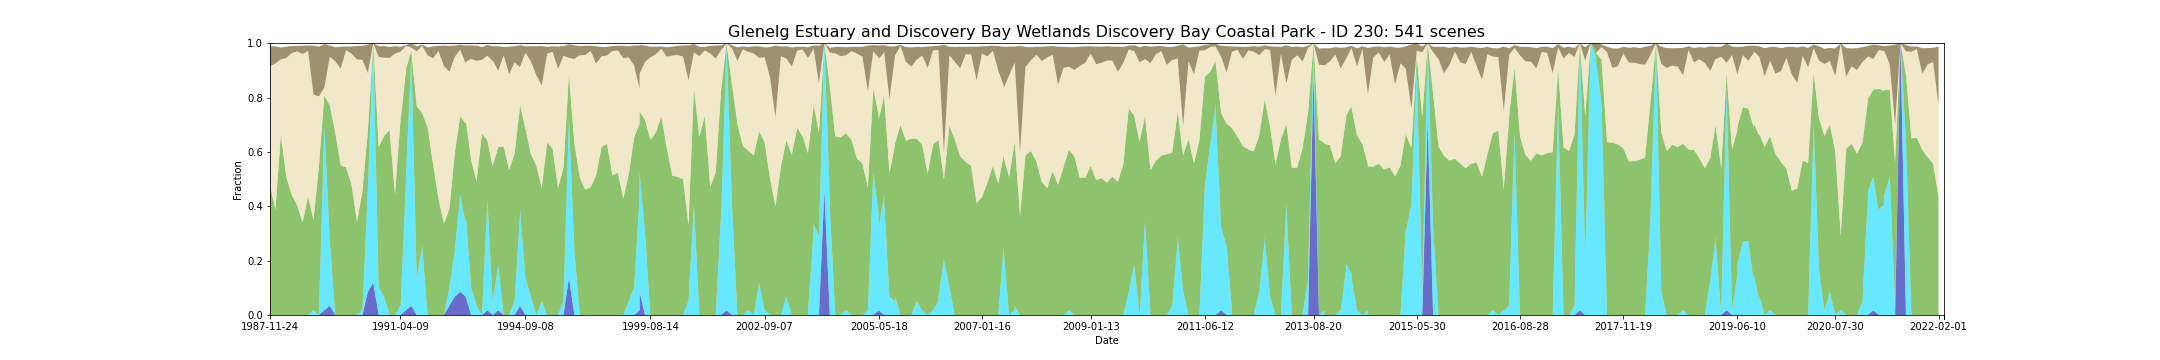

Data behind this chart, as committed beside it:
feature_id, water, wet, bs, pv, npv, pc_missing, date, s3_csv_path, display_time
230, 0.0, 0.0, 0.07373, 0.4764, 0.4393, 0.0, 1987-11-24T23:50:14Z, s3://dea-public-data-dev/projects/WIT/Ra…, 1987-11-24
230, 0.0, 0.0, 0.06288, 0.388, 0.5375, 0.0, 1988-01-27T23:51:42Z, s3://dea-public-data-dev/projects/WIT/Ra…, 1988-01-27
230, 0.0, 0.0, 0.04339, 0.6637, 0.2768, 0.0, 1988-11-10T23:52:58Z, s3://dea-public-data-dev/projects/WIT/Ra…, 1988-11-10
230, 0.0, 0.0, 0.04339, 0.6637, 0.2768, 0.0, 1988-11-10T23:52:34Z, s3://dea-public-data-dev/projects/WIT/Ra…, 1988-11-10
230, 0.0, 0.0, 0.04169, 0.5078, 0.4376, 0.0, 1988-12-12T23:52:47Z, s3://dea-public-data-dev/projects/WIT/Ra…, 1988-12-12
230, 0.0, 0.0, 0.04169, 0.5078, 0.4376, 0.0, 1988-12-12T23:52:23Z, s3://dea-public-data-dev/projects/WIT/Ra…, 1988-12-12
230, 0.0, 0.0, 0.02644, 0.4414, 0.5219, 0.0, 1989-01-13T23:52:08Z, s3://dea-public-data-dev/projects/WIT/Ra…, 1989-01-13
230, 0.0, 0.0, 0.02644, 0.4414, 0.5219, 0.0, 1989-01-13T23:52:32Z, s3://dea-public-data-dev/projects/WIT/Ra…, 1989-01-13
230, 0.0, 0.0, 0.02, 0.4041, 0.5659, 0.0, 1989-01-29T23:52:00Z, s3://dea-public-data-dev/projects/WIT/Ra…, 1989-01-29
230, 0.0, 0.0, 0.03051, 0.3403, 0.6197, 0.0, 1989-03-02T23:51:43Z, s3://dea-public-data-dev/projects/WIT/Ra…, 1989-03-02
230, 0.0, 0.0, 0.03051, 0.3403, 0.6197, 0.0, 1989-03-02T23:52:07Z, s3://dea-public-data-dev/projects/WIT/Ra…, 1989-03-02
230, 0.0, 0.0, 0.02, 0.4353, 0.5366, 0.0, 1989-04-03T23:51:29Z, s3://dea-public-data-dev/projects/WIT/Ra…, 1989-04-03
230, 0.0, 0.0, 0.02, 0.4353, 0.5366, 0.0, 1989-04-03T23:51:05Z, s3://dea-public-data-dev/projects/WIT/Ra…, 1989-04-03
230, 0.0, 0.01754, 0.1798, 0.3325, 0.4614, 0.0339, 1989-04-19T23:50:55Z, s3://dea-public-data-dev/projects/WIT/Ra…, 1989-04-19
230, 0.0, 0.0, 0.1829, 0.548, 0.2564, 0.0, 1989-05-05T23:50:44Z, s3://dea-public-data-dev/projects/WIT/Ra…, 1989-05-05
230, 0.01786, 0.6786, 0.1593, 0.1112, 0.02964, 0.05085, 1989-05-21T23:50:24Z, s3://dea-public-data-dev/projects/WIT/Ra…, 1989-05-21
230, 0.0339, 0.2373, 0.04169, 0.5003, 0.1785, 0.0, 1989-07-24T23:49:11Z, s3://dea-public-data-dev/projects/WIT/Ra…, 1989-07-24
230, 0.0, 0.0, 0.05169, 0.672, 0.2614, 0.0, 1989-10-12T23:47:39Z, s3://dea-public-data-dev/projects/WIT/Ra…, 1989-10-12
230, 0.0, 0.0, 0.05169, 0.672, 0.2614, 0.0, 1989-10-12T23:47:15Z, s3://dea-public-data-dev/projects/WIT/Ra…, 1989-10-12
230, 0.0, 0.0, 0.08102, 0.5508, 0.3553, 0.0, 1989-11-13T23:46:13Z, s3://dea-public-data-dev/projects/WIT/Ra…, 1989-11-13
230, 0.0, 0.0, 0.01322, 0.5431, 0.4317, 0.0, 1989-11-29T23:45:53Z, s3://dea-public-data-dev/projects/WIT/Ra…, 1989-11-29
230, 0.0, 0.0, 0.0261, 0.4798, 0.4815, 0.0, 1989-12-15T23:45:27Z, s3://dea-public-data-dev/projects/WIT/Ra…, 1989-12-15
230, 0.0, 0.0, 0.0261, 0.4798, 0.4815, 0.0, 1989-12-15T23:45:51Z, s3://dea-public-data-dev/projects/WIT/Ra…, 1989-12-15
230, 0.0, 0.0, 0.04963, 0.3422, 0.598, 0.08475, 1990-03-21T23:42:41Z, s3://dea-public-data-dev/projects/WIT/Ra…, 1990-03-21
230, 0.0, 0.0, 0.04963, 0.3422, 0.598, 0.08475, 1990-03-21T23:42:17Z, s3://dea-public-data-dev/projects/WIT/Ra…, 1990-03-21
230, 0.0, 0.01695, 0.05169, 0.4368, 0.4853, 0.0, 1990-05-08T23:42:12Z, s3://dea-public-data-dev/projects/WIT/Ra…, 1990-05-08
230, 0.08475, 0.3729, 0.1037, 0.2175, 0.2156, 0.0, 1990-06-09T23:42:10Z, s3://dea-public-data-dev/projects/WIT/Ra…, 1990-06-09
230, 0.08475, 0.3729, 0.1037, 0.2175, 0.2156, 0.0, 1990-06-09T23:42:34Z, s3://dea-public-data-dev/projects/WIT/Ra…, 1990-06-09
230, 0.1186, 0.8814, 0.0, 0.0, 0.0, 0.0, 1990-06-25T23:42:09Z, s3://dea-public-data-dev/projects/WIT/Ra…, 1990-06-25
230, 0.0, 0.1017, 0.03898, 0.5154, 0.3329, 0.0, 1990-08-12T23:41:58Z, s3://dea-public-data-dev/projects/WIT/Ra…, 1990-08-12
230, 0.0, 0.0678, 0.04271, 0.5915, 0.2873, 0.0, 1990-09-13T23:41:51Z, s3://dea-public-data-dev/projects/WIT/Ra…, 1990-09-13
230, 0.0, 0.0, 0.04, 0.6805, 0.2654, 0.0, 1990-09-29T23:41:39Z, s3://dea-public-data-dev/projects/WIT/Ra…, 1990-09-29
230, 0.0, 0.0, 0.04, 0.6805, 0.2654, 0.0, 1990-09-29T23:42:03Z, s3://dea-public-data-dev/projects/WIT/Ra…, 1990-09-29
230, 0.0, 0.0, 0.02763, 0.4442, 0.5173, 0.0, 1991-02-20T23:43:19Z, s3://dea-public-data-dev/projects/WIT/Ra…, 1991-02-20
230, 0.0, 0.0, 0.02763, 0.4442, 0.5173, 0.0, 1991-02-20T23:42:55Z, s3://dea-public-data-dev/projects/WIT/Ra…, 1991-02-20
230, 0.0, 0.0339, 0.01864, 0.6815, 0.2531, 0.0, 1991-04-09T23:44:13Z, s3://dea-public-data-dev/projects/WIT/Ra…, 1991-04-09
230, 0.0, 0.01695, 0.01864, 0.6953, 0.2561, 0.0, 1991-04-09T23:43:49Z, s3://dea-public-data-dev/projects/WIT/Ra…, 1991-04-09
230, 0.01695, 0.4746, 0.003729, 0.4056, 0.09203, 0.0, 1991-05-27T23:44:38Z, s3://dea-public-data-dev/projects/WIT/Ra…, 1991-05-27
230, 0.01695, 0.4915, 0.003051, 0.3954, 0.08627, 0.0, 1991-05-27T23:45:02Z, s3://dea-public-data-dev/projects/WIT/Ra…, 1991-05-27
230, 0.0339, 0.9153, 0.01593, 0.02186, 0.01271, 0.0, 1991-06-28T23:45:06Z, s3://dea-public-data-dev/projects/WIT/Ra…, 1991-06-28
230, 0.0, 0.1356, 0.01847, 0.6325, 0.2017, 0.0, 1991-08-31T23:46:06Z, s3://dea-public-data-dev/projects/WIT/Ra…, 1991-08-31
230, 0.0, 0.1356, 0.01847, 0.6325, 0.2017, 0.0, 1991-08-31T23:45:42Z, s3://dea-public-data-dev/projects/WIT/Ra…, 1991-08-31
230, 0.0, 0.2542, 0.004407, 0.4885, 0.2478, 0.0, 1991-09-16T23:45:55Z, s3://dea-public-data-dev/projects/WIT/Ra…, 1991-09-16
230, 0.0, 0.0, 0.02932, 0.691, 0.2642, 0.0, 1991-10-18T23:46:33Z, s3://dea-public-data-dev/projects/WIT/Ra…, 1991-10-18
230, 0.0, 0.0, 0.02932, 0.691, 0.2642, 0.0, 1991-10-18T23:46:09Z, s3://dea-public-data-dev/projects/WIT/Ra…, 1991-10-18
230, 0.0, 0.0, 0.04407, 0.5553, 0.389, 0.0, 1991-11-19T23:46:11Z, s3://dea-public-data-dev/projects/WIT/Ra…, 1991-11-19
230, 0.0, 0.0, 0.01915, 0.4278, 0.5434, 0.0, 1992-01-22T23:46:15Z, s3://dea-public-data-dev/projects/WIT/Ra…, 1992-01-22
230, 0.0, 0.0, 0.07525, 0.3361, 0.5798, 0.0, 1992-02-07T23:46:11Z, s3://dea-public-data-dev/projects/WIT/Ra…, 1992-02-07
230, 0.0339, 0.0678, 0.09508, 0.2876, 0.5056, 0.0, 1992-03-26T23:46:03Z, s3://dea-public-data-dev/projects/WIT/Ra…, 1992-03-26
230, 0.0339, 0.0678, 0.09508, 0.2876, 0.5056, 0.0, 1992-03-26T23:46:26Z, s3://dea-public-data-dev/projects/WIT/Ra…, 1992-03-26
230, 0.0678, 0.1695, 0.04136, 0.3588, 0.3539, 0.0, 1992-04-27T23:46:14Z, s3://dea-public-data-dev/projects/WIT/Ra…, 1992-04-27
230, 0.0678, 0.1695, 0.04136, 0.3588, 0.3539, 0.0, 1992-04-27T23:45:50Z, s3://dea-public-data-dev/projects/WIT/Ra…, 1992-04-27
230, 0.08475, 0.3559, 0.01797, 0.2915, 0.2442, 0.0, 1992-05-13T23:45:42Z, s3://dea-public-data-dev/projects/WIT/Ra…, 1992-05-13
230, 0.08475, 0.3559, 0.01797, 0.2915, 0.2442, 0.0, 1992-05-13T23:46:05Z, s3://dea-public-data-dev/projects/WIT/Ra…, 1992-05-13
230, 0.0678, 0.2712, 0.06661, 0.3646, 0.2212, 0.0, 1992-05-29T23:45:33Z, s3://dea-public-data-dev/projects/WIT/Ra…, 1992-05-29
230, 0.0678, 0.3051, 0.06017, 0.3478, 0.2112, 0.0, 1992-05-29T23:45:57Z, s3://dea-public-data-dev/projects/WIT/Ra…, 1992-05-29
230, 0.0, 0.1017, 0.04932, 0.4693, 0.3715, 0.0, 1992-08-17T23:44:30Z, s3://dea-public-data-dev/projects/WIT/Ra…, 1992-08-17
230, 0.0, 0.0339, 0.05627, 0.4576, 0.4436, 0.0, 1992-09-02T23:44:16Z, s3://dea-public-data-dev/projects/WIT/Ra…, 1992-09-02
230, 0.0, 0.0, 0.04661, 0.6673, 0.2719, 0.0, 1992-10-20T23:43:27Z, s3://dea-public-data-dev/projects/WIT/Ra…, 1992-10-20
230, 0.0, 0.0, 0.04661, 0.6673, 0.2719, 0.0, 1992-10-20T23:43:51Z, s3://dea-public-data-dev/projects/WIT/Ra…, 1992-10-20
... 481 more rows
